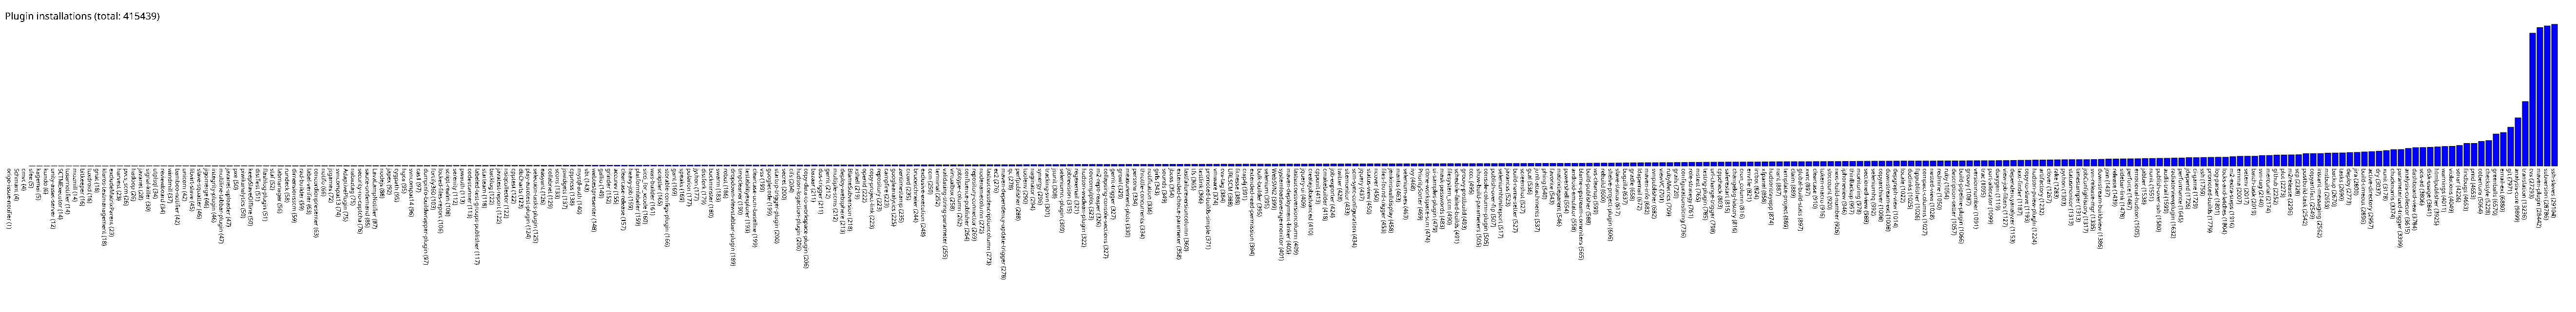

The data file committed next to this chart (first rows):
origo-issue-notifier, 1
Schmant, 4
cmvc, 4
sfee, 5
kagemai, 5
kundo, 6
unity-asset-server, 12
SCTMExecutor, 14
tusarnotifier, 14
mozmill, 14
bitkeeper, 16
tuxdroid, 16
gnat, 18
klaros-testmanagement, 18
excludeMatrixParent, 23
harvest, 23
pvcs_scm, 26
hadoop, 26
javanet, 28
signal-killer, 30
utplsql, 34
reviewboard, 34
windmill, 37
bamboo-notifier, 42
unicorn, 42
libvirt-slave, 45
slave-squatter, 46
jigomerge, 46
integrity-plugin, 46
multiline-tabbar-plugin, 47
javanet-uploader, 47
pxe, 50
piwikanalytics, 50
keepSlaveOffline, 50
distTest, 51
flashlog-plugin, 51
staf, 52
labmanager, 56
rundeck, 58
dimensionsscm, 59
rad-builder, 59
label-verifier, 63
concordionpresenter, 63
notifo, 66
jsgames, 72
svncompat13, 74
AdaptivePlugin, 75
nabaztag, 75
security-no-captcha, 76
sauce-ondemand, 85
LavaLampNotifier, 87
nodejs, 88
japex, 92
cygpath, 95
hgca, 95
svncompat14, 96
cas1, 97
dumpinfo-buildwrapper-plugin, 97
fortify360, 103
locked-files-report, 106
script-realm, 108
... 288 more rows
